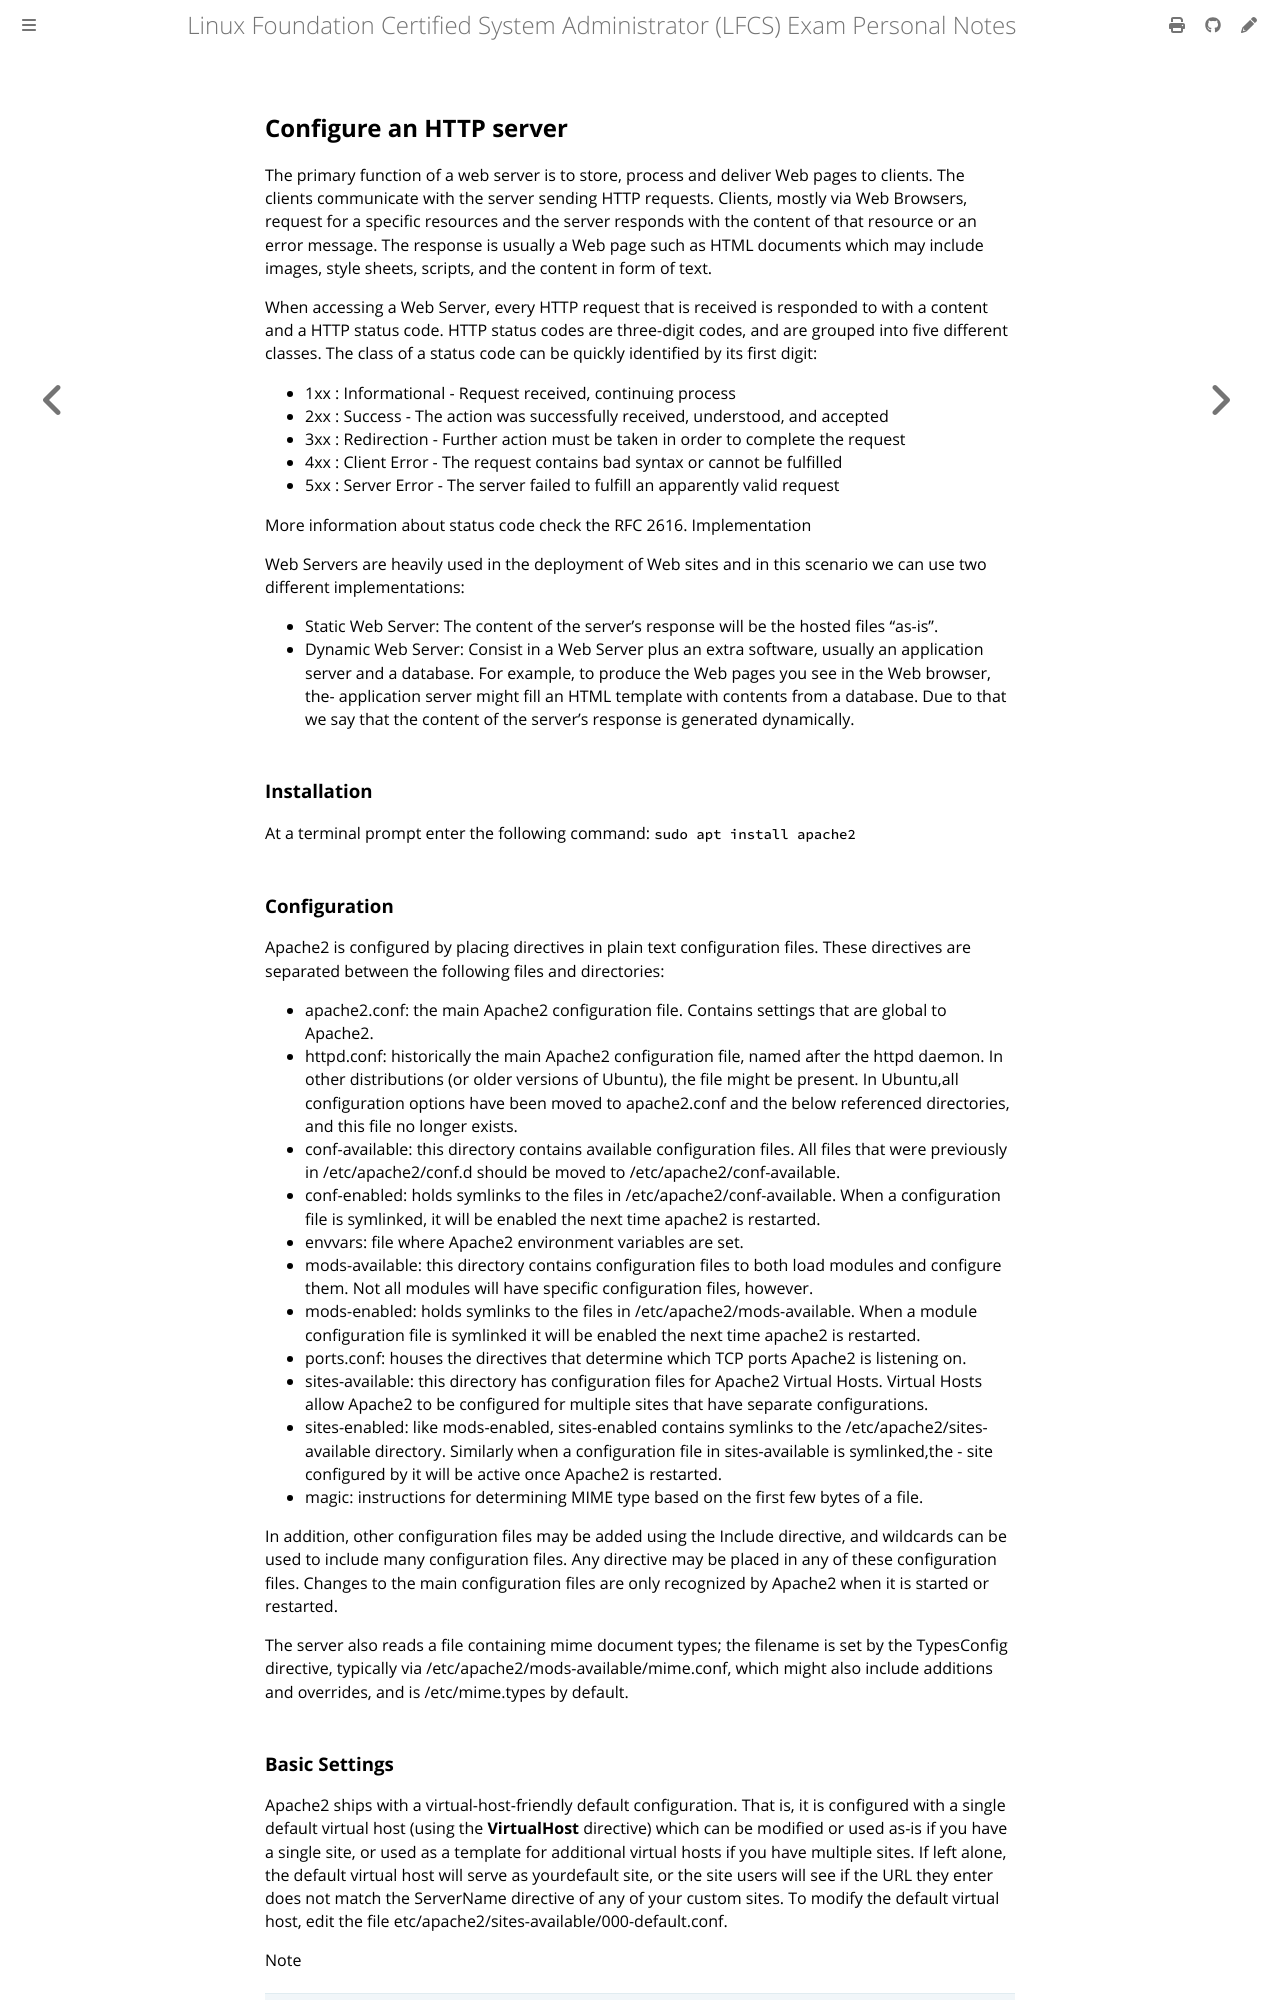

repository: giulianopz/lfcs · page: 5-service-configuration/h.html · generator: mdbook

## Configure an HTTP server

The primary function of a web server is to store, process and deliver Web pages to clients. The clients communicate with the server sending HTTP requests. Clients, mostly via Web Browsers, request for a specific resources and the server responds with the content of that resource or an error message. The response is usually a Web page such as HTML documents which may include images, style sheets, scripts, and the content in form of text.

When accessing a Web Server, every HTTP request that is received is responded to with a content and a HTTP status code. HTTP status codes are three-digit codes, and are grouped into five different classes. The class of a status code can be quickly identified by its first digit:

- 1xx : Informational - Request received, continuing process
- 2xx : Success - The action was successfully received, understood, and accepted
- 3xx : Redirection - Further action must be taken in order to complete the request
- 4xx : Client Error - The request contains bad syntax or cannot be fulfilled
- 5xx : Server Error - The server failed to fulfill an apparently valid request

More information about status code check the RFC 2616.
Implementation

Web Servers are heavily used in the deployment of Web sites and in this scenario we can use two different implementations:

- Static Web Server: The content of the server's response will be the hosted files “as-is”.
- Dynamic Web Server: Consist in a Web Server plus an extra software, usually an application server and a database. For example, to produce the Web pages you see in the Web browser, the- application server might fill an HTML template with contents from a database. Due to that we say that the content of the server's response is generated dynamically.

### Installation

At a terminal prompt enter the following command:
`sudo apt install apache2`

### Configuration

Apache2 is configured by placing directives in plain text configuration files. These directives are separated between the following files and directories:

- apache2.conf: the main Apache2 configuration file. Contains settings that are global to Apache2.
- httpd.conf: historically the main Apache2 configuration file, named after the httpd daemon. In other distributions (or older versions of Ubuntu), the file might be present. In Ubuntu,all configuration options have been moved to apache2.conf and the below referenced directories, and this file no longer exists.
- conf-available: this directory contains available configuration files. All files that were previously in /etc/apache2/conf.d should be moved to /etc/apache2/conf-available.
- conf-enabled: holds symlinks to the files in /etc/apache2/conf-available. When a configuration file is symlinked, it will be enabled the next time apache2 is restarted.
- envvars: file where Apache2 environment variables are set.
- mods-available: this directory contains configuration files to both load modules and configure them. Not all modules will have specific configuration files, however.
- mods-enabled: holds symlinks to the files in /etc/apache2/mods-available. When a module configuration file is symlinked it will be enabled the next time apache2 is restarted.
- ports.conf: houses the directives that determine which TCP ports Apache2 is listening on.
- sites-available: this directory has configuration files for Apache2 Virtual Hosts. Virtual Hosts allow Apache2 to be configured for multiple sites that have separate configurations.
- sites-enabled: like mods-enabled, sites-enabled contains symlinks to the /etc/apache2/sites-available directory. Similarly when a configuration file in sites-available is symlinked,the - site configured by it will be active once Apache2 is restarted.
- magic: instructions for determining MIME type based on the first few bytes of a file.

In addition, other configuration files may be added using the Include directive, and wildcards can be used to include many configuration files. Any directive may be placed in any of these configuration files. Changes to the main configuration files are only recognized by Apache2 when it is started or restarted.

The server also reads a file containing mime document types; the filename is set by the TypesConfig directive, typically via /etc/apache2/mods-available/mime.conf, which might also include additions and overrides, and is /etc/mime.types by default.
